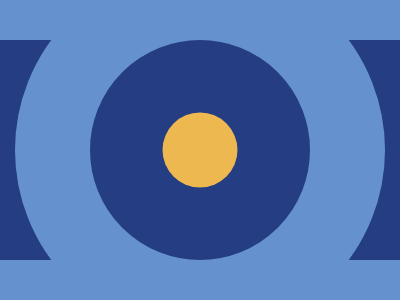

Write a web page that renders exactly this picture using CSS.

<!DOCTYPE html>
<html>
<head>
	<meta charset="utf-8">
	<title>Push Button</title>

<style type="text/css">
	
body {margin: 0;
      height: 100vh;
      background: #6592CF;
      display: flex;
      justify-content: center;
      align-items: center;
  }


div { width:450px;
      height:220px;
      background:#243D83;
      position:absolute; }


div:before  { content:'';
              width:220px;
              height:220px;
              border:75px solid #6592CF;
              border-radius:50%;
              background:#243D83;
              position:absolute;
              top:50%;
              left:50%;
              transform:translate(-50%,-50%); }


div:after { content:'';
            width:75px;
            height:75px;
            background:#EEB850;
            border-radius:50%;
            position:absolute;
            top:50%;
            left:50%;
            transform:translate(-50%,-50%); }


</style>

</head>
<body>

<div> </div>


</body>
</html>